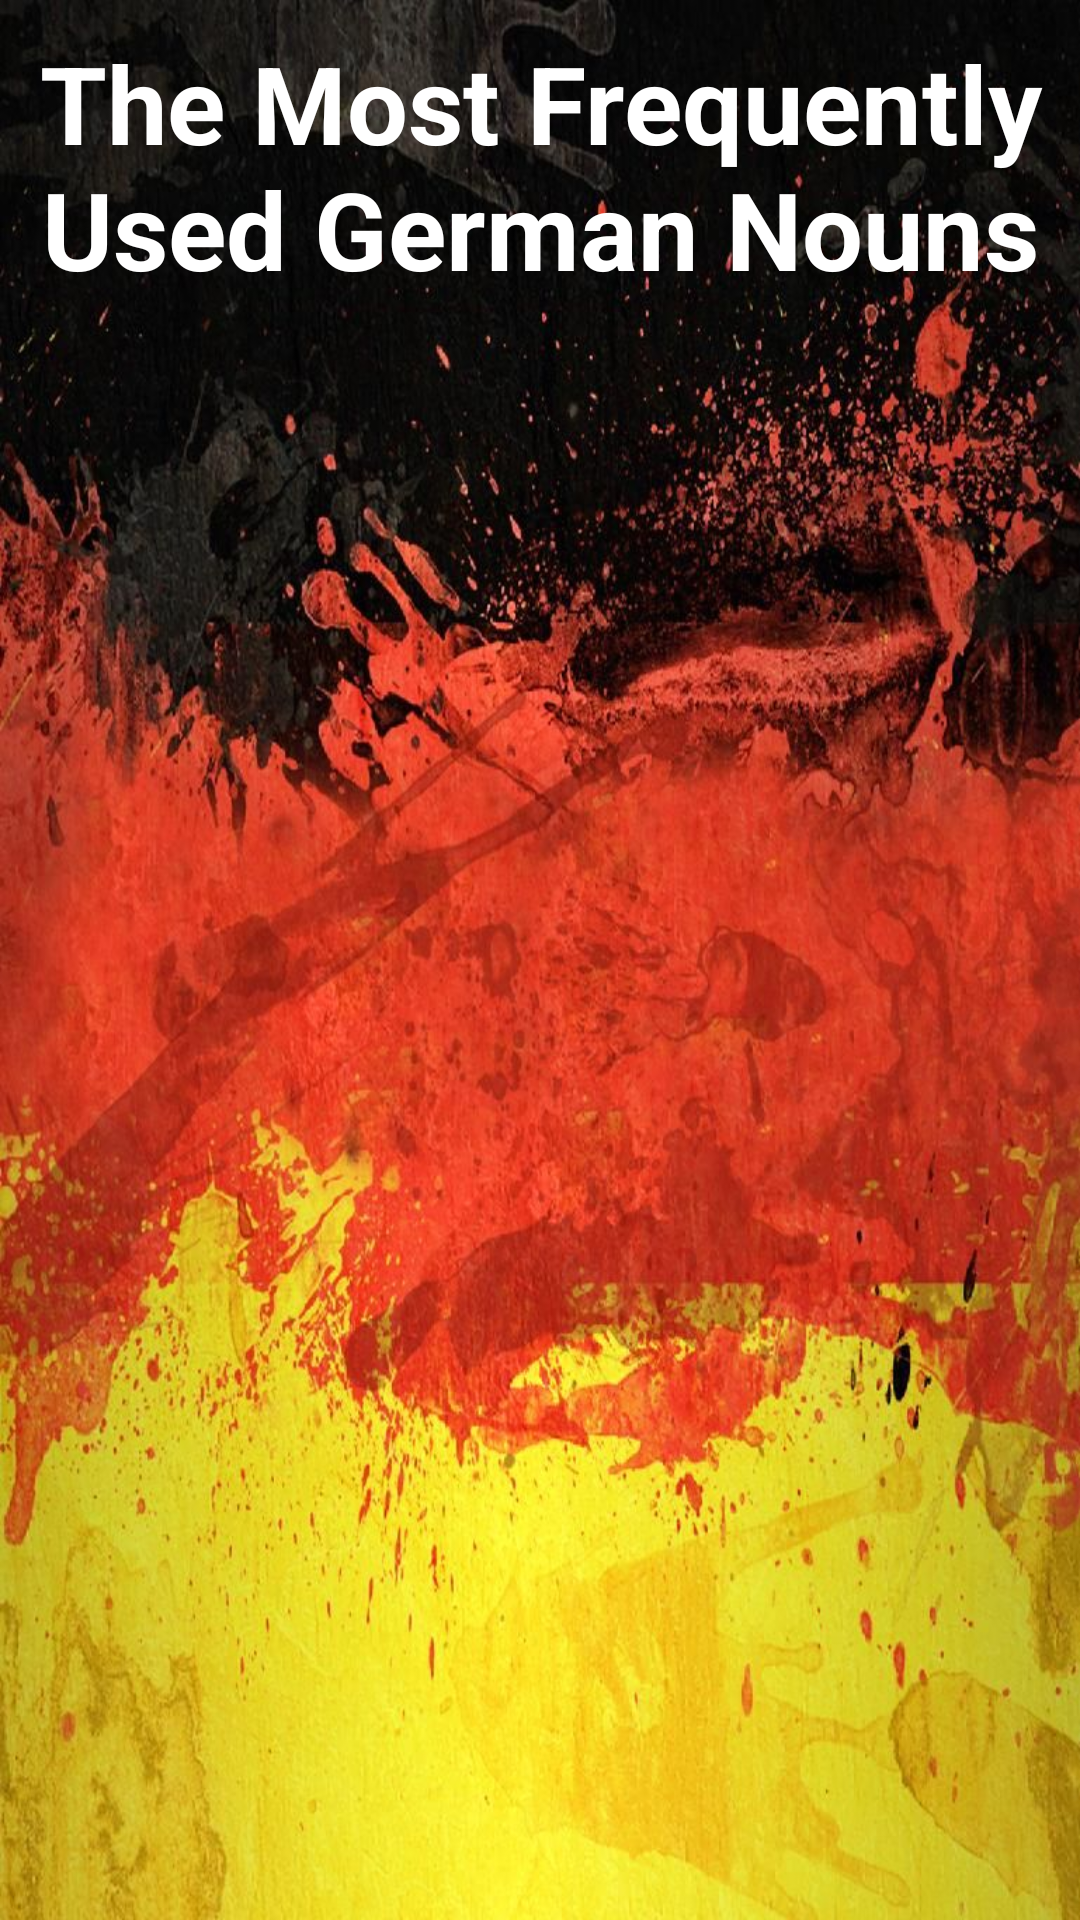

Write the Android layout XML for this screen, with the resource values it uses.
<!-- AndroidManifest.xml: application theme Theme.DerDieDas -->
<!-- res/layout/fragment_words.xml -->
<?xml version="1.0" encoding="utf-8"?>
<LinearLayout xmlns:android="http://schemas.android.com/apk/res/android"
    xmlns:app="http://schemas.android.com/apk/res-auto"
    xmlns:tools="http://schemas.android.com/tools"
    android:orientation="vertical"
    android:layout_width="match_parent"
    android:layout_height="match_parent"
    android:background="@drawable/background1"
    tools:context=".fragments.WordsFragment">

    <TextView
        android:id="@+id/textView"
        android:layout_width="wrap_content"
        android:layout_height="wrap_content"
        android:gravity="center"
        android:text="The Most Frequently Used German Nouns"
        android:textColor="@color/white"
        android:textSize="36sp"
        android:textStyle="bold"
        android:layout_marginTop="10dp"
        android:layout_margin="10dp" />

    <androidx.recyclerview.widget.RecyclerView
        android:id="@+id/myRecyclerView"
        android:layout_width="match_parent"
        android:layout_height="wrap_content"
        android:overScrollMode="ifContentScrolls"
        tools:listitem="@layout/word_custom_card" />
</LinearLayout>
<!-- res/layout/word_custom_card.xml (included above) -->
<?xml version="1.0" encoding="utf-8"?>
<LinearLayout xmlns:android="http://schemas.android.com/apk/res/android"
    android:layout_width="match_parent"
    android:layout_height="wrap_content"
    xmlns:tools="http://schemas.android.com/tools"
    xmlns:app="http://schemas.android.com/apk/res-auto">

    <androidx.cardview.widget.CardView
        android:layout_width="match_parent"
        android:layout_height="wrap_content"
        android:background="#E3E1E1"
        android:layout_margin="10dp"
        app:cardCornerRadius="20dp"
        >
        <LinearLayout
            android:layout_width="match_parent"
            android:layout_height="wrap_content"
            android:gravity="center"
            android:orientation="vertical"
            android:padding="10dp"
            tools:ignore="UseCompoundDrawables" >
        <TextView
            android:id="@+id/tv_germanWord"
            android:text="german word"
            android:textSize="24sp"
            android:textColor="#D11920"
            android:gravity="center"
            android:layout_width="match_parent"
            android:layout_height="wrap_content"
            android:layout_margin="4dp"
            />
        <TextView
            android:id="@+id/tv_englishWord"
            android:text="english word"
            android:gravity="center"
            android:textSize="20sp"
            android:textColor="@color/black"
            android:layout_margin="4dp"
            android:layout_width="match_parent"
            android:layout_height="wrap_content"
            />
        </LinearLayout>
    </androidx.cardview.widget.CardView>

</LinearLayout>
<!-- resources referenced by this layout -->
<resources>
  <!-- drawable background1: jpg bitmap (drawable-v24, 173660 bytes) -->
  <style name="Theme.DerDieDas" parent="Theme.MaterialComponents.DayNight.DarkActionBar">
          
          <item name="colorPrimary">@color/purple_500</item>
          <item name="colorPrimaryVariant">@color/purple_700</item>
          <item name="colorOnPrimary">@color/white</item>
          
          <item name="colorSecondary">@color/teal_200</item>
          <item name="colorSecondaryVariant">@color/teal_700</item>
          <item name="colorOnSecondary">@color/black</item>
          
          <item name="android:statusBarColor">?attr/colorPrimaryVariant</item>
          
      </style>
  <!-- not gathered from this repository: default colours our renderer supplied (Android Studio template values) -->
  <color name="purple_500">#FF6200EE</color>
  <color name="purple_700">#FF3700B3</color>
  <color name="teal_200">#FF03DAC5</color>
  <color name="teal_700">#FF018786</color>
  <color name="black">#FF000000</color>
  <color name="white">#FFFFFFFF</color>
</resources>
